Dataset: cnn_dataset (GitHub, upputurisrilaxmi-ui/Project_ML). Classes: crop, weed.

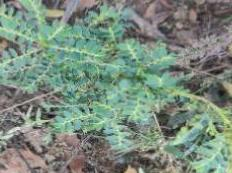
Label: weed

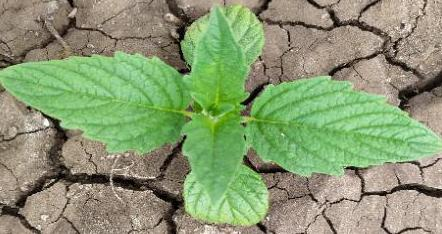
Label: crop

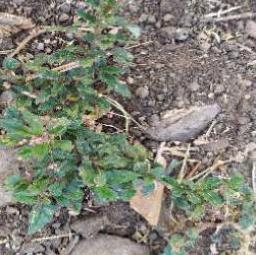
Label: weed

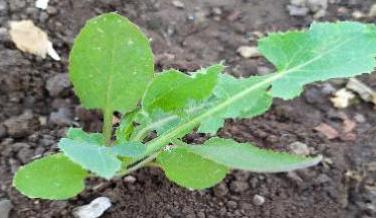
Label: weed

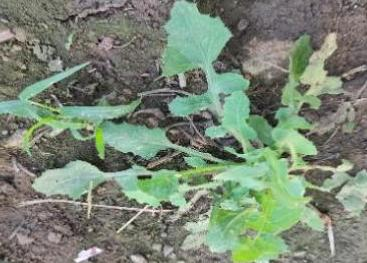
Label: weed

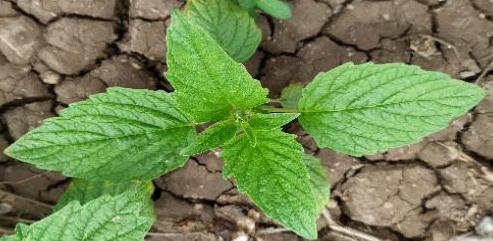
Label: crop
